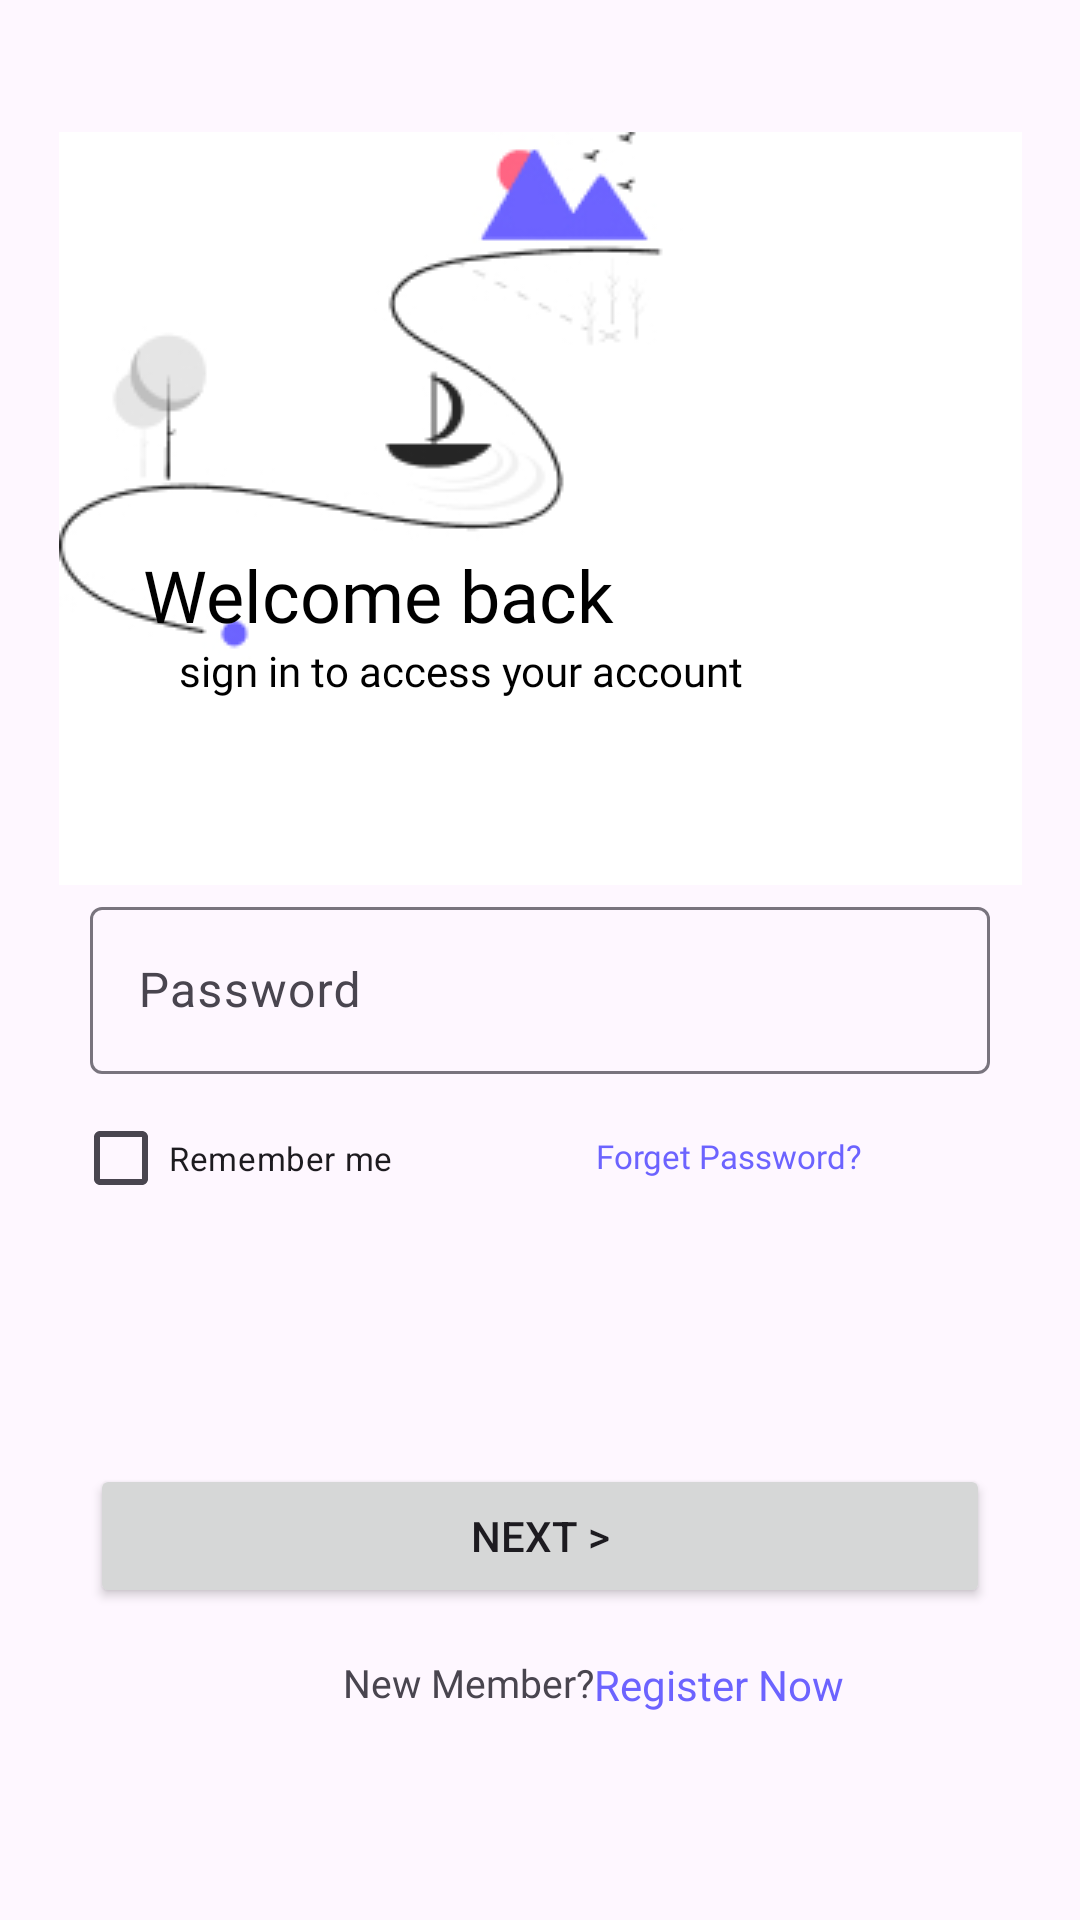

Layout XML and referenced resources for this Android screen:
<!-- AndroidManifest.xml: application theme Theme.UL_project1 -->
<!-- res/layout/fragment_login.xml -->
<?xml version="1.0" encoding="utf-8"?>
<androidx.constraintlayout.widget.ConstraintLayout xmlns:android="http://schemas.android.com/apk/res/android"
    xmlns:app="http://schemas.android.com/apk/res-auto"
    xmlns:tools="http://schemas.android.com/tools"
    android:layout_width="match_parent"
    android:layout_height="match_parent"
    tools:context=".LoginFragment">

    <ImageView
        android:id="@+id/logoImage"
        android:layout_width="wrap_content"
        android:layout_height="wrap_content"
        android:layout_marginStart="40dp"
        android:layout_marginTop="44dp"
        android:layout_marginEnd="40dp"
        android:contentDescription="@string/placeholder"
        app:layout_constraintStart_toStartOf="parent"
        app:layout_constraintTop_toTopOf="parent"
        app:layout_constraintEnd_toEndOf="parent"
        app:srcCompat="@drawable/picture" />

    <TextView
        android:id="@+id/welcomeLabel"
        android:layout_width="wrap_content"
        android:layout_height="wrap_content"
        android:layout_marginStart="28dp"
        android:layout_marginTop="138dp"
        android:contentDescription="@string/placeholder"
        android:fontFamily="@font/montserrat_medium"
        android:text="@string/welcomeLabel"
        android:textColor="@color/black"
        android:textSize="24sp"
        app:layout_constraintStart_toStartOf="@id/logoImage"
        app:layout_constraintTop_toTopOf="@id/logoImage"
        app:lineHeight="29.26dp" />

    <TextView
        android:id="@+id/welcomeSubTitleLabel"
        android:layout_width="wrap_content"
        android:layout_height="wrap_content"
        android:layout_marginStart="40dp"
        android:layout_marginTop="170dp"
        android:fontFamily="@font/montserrat"
        android:text="@string/signLabel"
        android:textColor="@color/black"
        android:textSize="14sp"
        app:layout_constraintStart_toStartOf="@id/logoImage"
        app:layout_constraintTop_toTopOf="@id/logoImage"
        app:lineHeight="17.07dp" />

    <com.google.android.material.textfield.TextInputLayout
        android:id="@+id/loginEmailInputLayout"
        android:layout_width="match_parent"
        android:layout_height="wrap_content"
        android:layout_marginStart="30dp"
        android:layout_marginTop="40dp"
        android:layout_marginEnd="30dp"
        android:layout_marginBottom="360dp"
        android:background="@drawable/rounded_rectangle"
        android:hint="@string/editEmail"
        android:inputType="textEmailAddress"
        android:importantForAutofill="yes"
        app:endIconDrawable="@drawable/ic_mail"
        app:endIconMode="custom"
        app:layout_constraintStart_toStartOf="parent"
        app:layout_constraintTop_toBottomOf="@id/logoImage"
        app:layout_constraintEnd_toEndOf="parent"
        app:layout_constraintBottom_toBottomOf="parent" >

        <com.google.android.material.textfield.TextInputEditText
            android:id="@+id/loginEmailInput"
            android:layout_width="match_parent"
            android:layout_height="wrap_content" />

    </com.google.android.material.textfield.TextInputLayout>

    <com.google.android.material.textfield.TextInputLayout
        android:id="@+id/loginPasswordInputLayout"
        android:layout_width="match_parent"
        android:layout_height="wrap_content"
        android:layout_marginStart="30dp"
        android:layout_marginTop="20dp"
        android:layout_marginEnd="30dp"
        android:background="@drawable/rounded_rectangle"
        android:hint="@string/editPassword"
        android:inputType="textPassword"
        android:importantForAutofill="yes"
        app:endIconDrawable="@drawable/ic_lock"
        app:endIconMode="custom"
        app:layout_constraintStart_toStartOf="parent"
        app:layout_constraintTop_toBottomOf="@id/loginEmailInputLayout"
        app:layout_constraintEnd_toEndOf="parent" >

        <com.google.android.material.textfield.TextInputEditText
            android:id="@+id/loginPasswordInput"
            android:layout_width="match_parent"
            android:layout_height="wrap_content" />

    </com.google.android.material.textfield.TextInputLayout>

    <CheckBox
        android:id="@+id/loginCheckBox"
        android:layout_width="wrap_content"
        android:layout_height="wrap_content"
        android:layout_marginStart="20dp"
        android:layout_marginTop="4dp"
        android:layout_marginEnd="200dp"
        android:text="@string/checkRemember"
        android:textSize="11sp"
        app:layout_constraintEnd_toEndOf="parent"
        app:layout_constraintHorizontal_bias="0.129"
        app:layout_constraintStart_toStartOf="parent"
        app:layout_constraintTop_toBottomOf="@id/loginPasswordInputLayout" />

    <TextView
        android:id="@+id/loginForgetLabel"
        android:layout_width="wrap_content"
        android:layout_height="wrap_content"
        android:layout_marginTop="20dp"
        android:layout_marginEnd="40dp"
        android:contentDescription="@string/placeholder"
        android:fontFamily="@font/arimo"
        android:text="@string/forgetLabel"
        android:textColor="@color/purple"
        android:textSize="11sp"
        app:layout_constraintEnd_toEndOf="parent"
        app:layout_constraintHorizontal_bias="0.675"
        app:layout_constraintStart_toEndOf="@id/loginCheckBox"
        app:layout_constraintTop_toBottomOf="@id/loginPasswordInputLayout"
        app:lineHeight="10.35dp" />

    <Button
        android:id="@+id/loginButton"
        android:layout_width="match_parent"
        android:layout_height="wrap_content"
        android:layout_marginStart="30dp"
        android:layout_marginTop="130dp"
        android:layout_marginEnd="30dp"
        android:text="@string/buttonLabel"
        app:layout_constraintEnd_toEndOf="parent"
        app:layout_constraintStart_toStartOf="parent"
        app:layout_constraintTop_toBottomOf="@id/loginPasswordInputLayout" />

    <TextView
        android:id="@+id/loginNewMemberLabel"
        android:layout_width="wrap_content"
        android:layout_height="wrap_content"
        android:layout_marginStart="73dp"
        android:layout_marginTop="16dp"
        android:layout_marginEnd="95dp"
        android:fontFamily="@font/montserrat_medium"
        android:text="@string/newMemberLabel"
        android:textSize="13sp"
        app:layout_constraintEnd_toEndOf="parent"
        app:layout_constraintHorizontal_bias="0.383"
        app:layout_constraintStart_toStartOf="parent"
        app:layout_constraintTop_toBottomOf="@id/loginButton" />

    <TextView
        android:id="@+id/loginToRegisterLink"
        android:layout_width="wrap_content"
        android:layout_height="32dp"
        android:layout_marginTop="16dp"
        android:layout_marginEnd="36dp"
        android:text="@string/registerNowLabel"
        android:textColor="@color/purple"
        app:layout_constraintHorizontal_bias="0.0"
        app:layout_constraintEnd_toEndOf="parent"
        app:layout_constraintStart_toEndOf="@id/loginNewMemberLabel"
        app:layout_constraintTop_toBottomOf="@id/loginButton" />

</androidx.constraintlayout.widget.ConstraintLayout>
<!-- resources referenced by this layout -->
<resources>
  <color name="black">#000000</color>
  <color name="purple">#6C63FF</color>
  <!-- drawable picture: jpg bitmap (drawable, 14154 bytes) -->
  <string name="buttonLabel">Next &gt;</string>
  <string name="checkRemember">Remember me</string>
  <string name="editEmail">Enter your email</string>
  <string name="editPassword">Password</string>
  <string name="forgetLabel">Forget Password?</string>
  <string name="newMemberLabel">New Member?</string>
  <string name="placeholder">Placeholder</string>
  <string name="registerNowLabel">Register Now</string>
  <string name="signLabel">sign in to access your account</string>
  <string name="welcomeLabel">Welcome back</string>
  <style name="Theme.UL_project1" parent="Base.Theme.UL_project1" />
  <style name="Base.Theme.UL_project1" parent="Theme.Material3.DayNight.NoActionBar">
          
          
      </style>
</resources>
